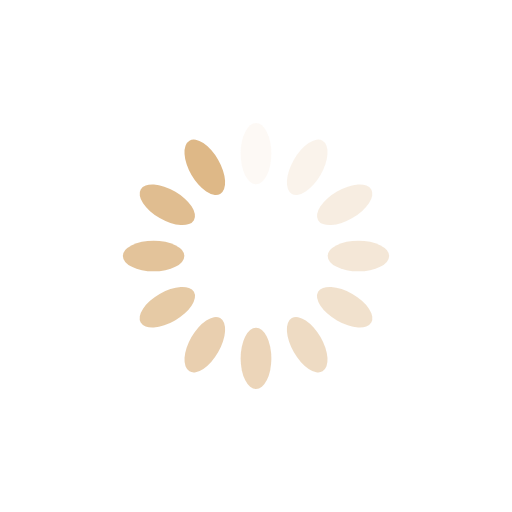
t = 0.00 s
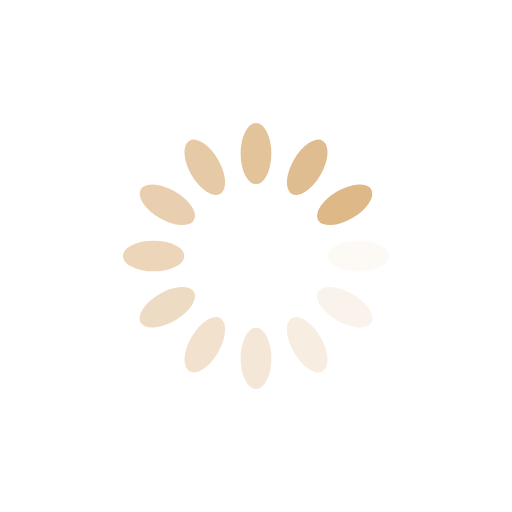
t = 0.25 s
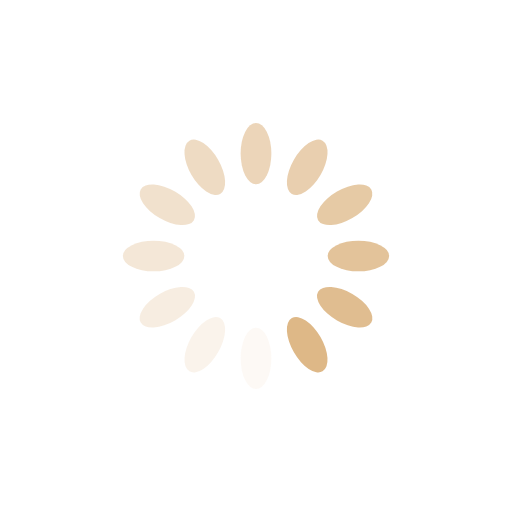
t = 0.50 s
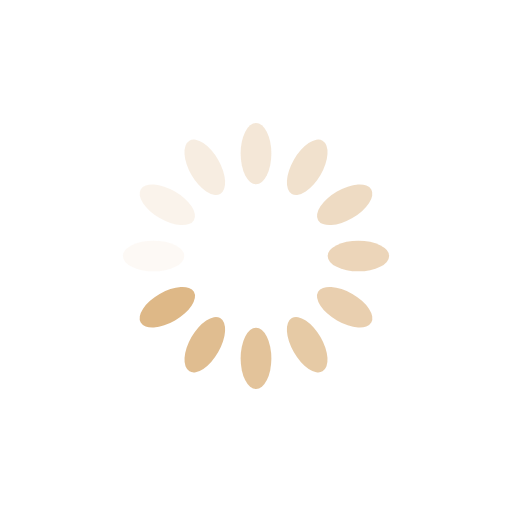
t = 0.75 s

The animated SVG that drew these frames (rendered in a browser with its animation timeline set to each time). Animation: 12 SMIL elements (animate=12); one cycle of 1.00 s, repeats indefinitely.

<svg xmlns="http://www.w3.org/2000/svg" viewBox="0 0 100 100" preserveAspectRatio="xMidYMid" width="200" height="200" style="shape-rendering: auto; display: block; background: transparent;" xmlns:xlink="http://www.w3.org/1999/xlink"><g><g transform="rotate(0 50 50)">
  <rect fill="#DEB887" height="12" width="6" ry="6" rx="3" y="24" x="47">
    <animate repeatCount="indefinite" begin="-0.9166666666666666s" dur="1s" keyTimes="0;1" values="1;0" attributeName="opacity"></animate>
  </rect>
</g><g transform="rotate(30 50 50)">
  <rect fill="#DEB887" height="12" width="6" ry="6" rx="3" y="24" x="47">
    <animate repeatCount="indefinite" begin="-0.8333333333333334s" dur="1s" keyTimes="0;1" values="1;0" attributeName="opacity"></animate>
  </rect>
</g><g transform="rotate(60 50 50)">
  <rect fill="#DEB887" height="12" width="6" ry="6" rx="3" y="24" x="47">
    <animate repeatCount="indefinite" begin="-0.75s" dur="1s" keyTimes="0;1" values="1;0" attributeName="opacity"></animate>
  </rect>
</g><g transform="rotate(90 50 50)">
  <rect fill="#DEB887" height="12" width="6" ry="6" rx="3" y="24" x="47">
    <animate repeatCount="indefinite" begin="-0.6666666666666666s" dur="1s" keyTimes="0;1" values="1;0" attributeName="opacity"></animate>
  </rect>
</g><g transform="rotate(120 50 50)">
  <rect fill="#DEB887" height="12" width="6" ry="6" rx="3" y="24" x="47">
    <animate repeatCount="indefinite" begin="-0.5833333333333334s" dur="1s" keyTimes="0;1" values="1;0" attributeName="opacity"></animate>
  </rect>
</g><g transform="rotate(150 50 50)">
  <rect fill="#DEB887" height="12" width="6" ry="6" rx="3" y="24" x="47">
    <animate repeatCount="indefinite" begin="-0.5s" dur="1s" keyTimes="0;1" values="1;0" attributeName="opacity"></animate>
  </rect>
</g><g transform="rotate(180 50 50)">
  <rect fill="#DEB887" height="12" width="6" ry="6" rx="3" y="24" x="47">
    <animate repeatCount="indefinite" begin="-0.4166666666666667s" dur="1s" keyTimes="0;1" values="1;0" attributeName="opacity"></animate>
  </rect>
</g><g transform="rotate(210 50 50)">
  <rect fill="#DEB887" height="12" width="6" ry="6" rx="3" y="24" x="47">
    <animate repeatCount="indefinite" begin="-0.3333333333333333s" dur="1s" keyTimes="0;1" values="1;0" attributeName="opacity"></animate>
  </rect>
</g><g transform="rotate(240 50 50)">
  <rect fill="#DEB887" height="12" width="6" ry="6" rx="3" y="24" x="47">
    <animate repeatCount="indefinite" begin="-0.25s" dur="1s" keyTimes="0;1" values="1;0" attributeName="opacity"></animate>
  </rect>
</g><g transform="rotate(270 50 50)">
  <rect fill="#DEB887" height="12" width="6" ry="6" rx="3" y="24" x="47">
    <animate repeatCount="indefinite" begin="-0.16666666666666666s" dur="1s" keyTimes="0;1" values="1;0" attributeName="opacity"></animate>
  </rect>
</g><g transform="rotate(300 50 50)">
  <rect fill="#DEB887" height="12" width="6" ry="6" rx="3" y="24" x="47">
    <animate repeatCount="indefinite" begin="-0.08333333333333333s" dur="1s" keyTimes="0;1" values="1;0" attributeName="opacity"></animate>
  </rect>
</g><g transform="rotate(330 50 50)">
  <rect fill="#DEB887" height="12" width="6" ry="6" rx="3" y="24" x="47">
    <animate repeatCount="indefinite" begin="0s" dur="1s" keyTimes="0;1" values="1;0" attributeName="opacity"></animate>
  </rect>
</g><g></g></g><!-- [ldio] generated by https://loading.io --></svg>
